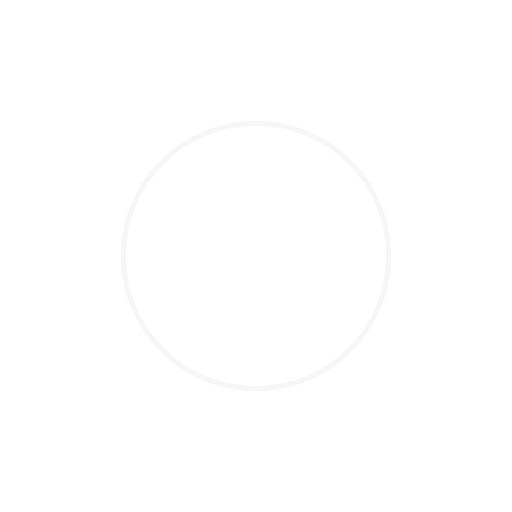
t = 0.00 s
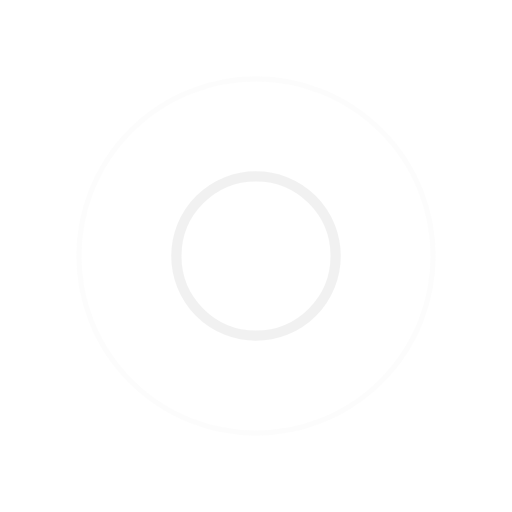
t = 0.25 s
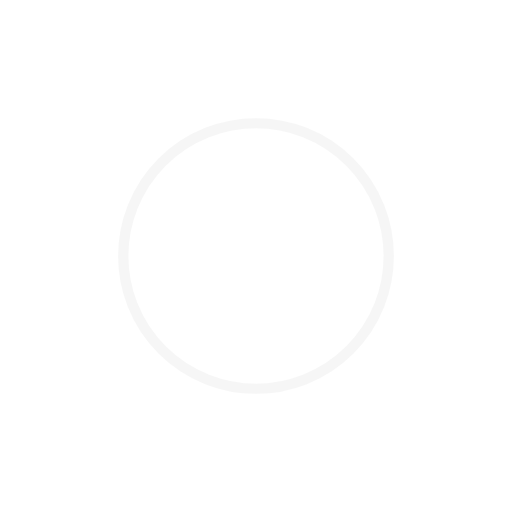
t = 0.50 s
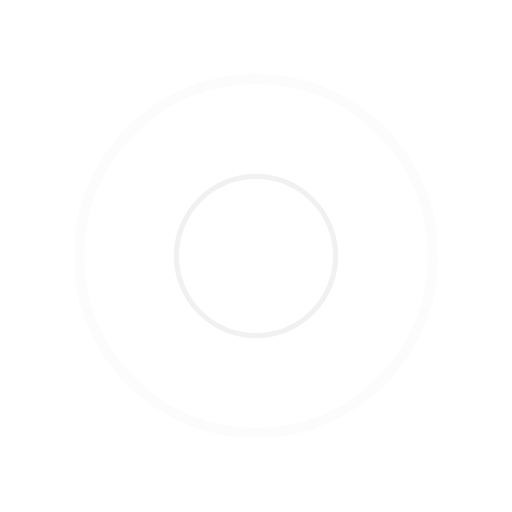
t = 0.75 s

The animated SVG that drew these frames (rendered in a browser with its animation timeline set to each time). Animation: 4 SMIL elements (animate=4); one cycle of 1.00 s, repeats indefinitely.

<svg width="80px"  height="80px"  xmlns="http://www.w3.org/2000/svg" viewBox="0 0 100 100" preserveAspectRatio="xMidYMid" class="lds-ripple">
    <circle cx="50" cy="50" r="14.0334" fill="none" stroke="#eeeeee" stroke-width="1">
      <animate attributeName="r" calcMode="spline" values="0;40" keyTimes="0;1" dur="1" keySplines="0 0.2 0.8 1" begin="-0.5s" repeatCount="indefinite"></animate>
      <animate attributeName="opacity" calcMode="spline" values="1;0" keyTimes="0;1" dur="1" keySplines="0.2 0 0.8 1" begin="-0.5s" repeatCount="indefinite"></animate>
    </circle>
    <circle cx="50" cy="50" r="33.5671" fill="none" stroke="#eeeeee" stroke-width="2">
      <animate attributeName="r" calcMode="spline" values="0;40" keyTimes="0;1" dur="1" keySplines="0 0.2 0.8 1" begin="0s" repeatCount="indefinite"></animate>
      <animate attributeName="opacity" calcMode="spline" values="1;0" keyTimes="0;1" dur="1" keySplines="0.2 0 0.8 1" begin="0s" repeatCount="indefinite"></animate>
    </circle>
  </svg>